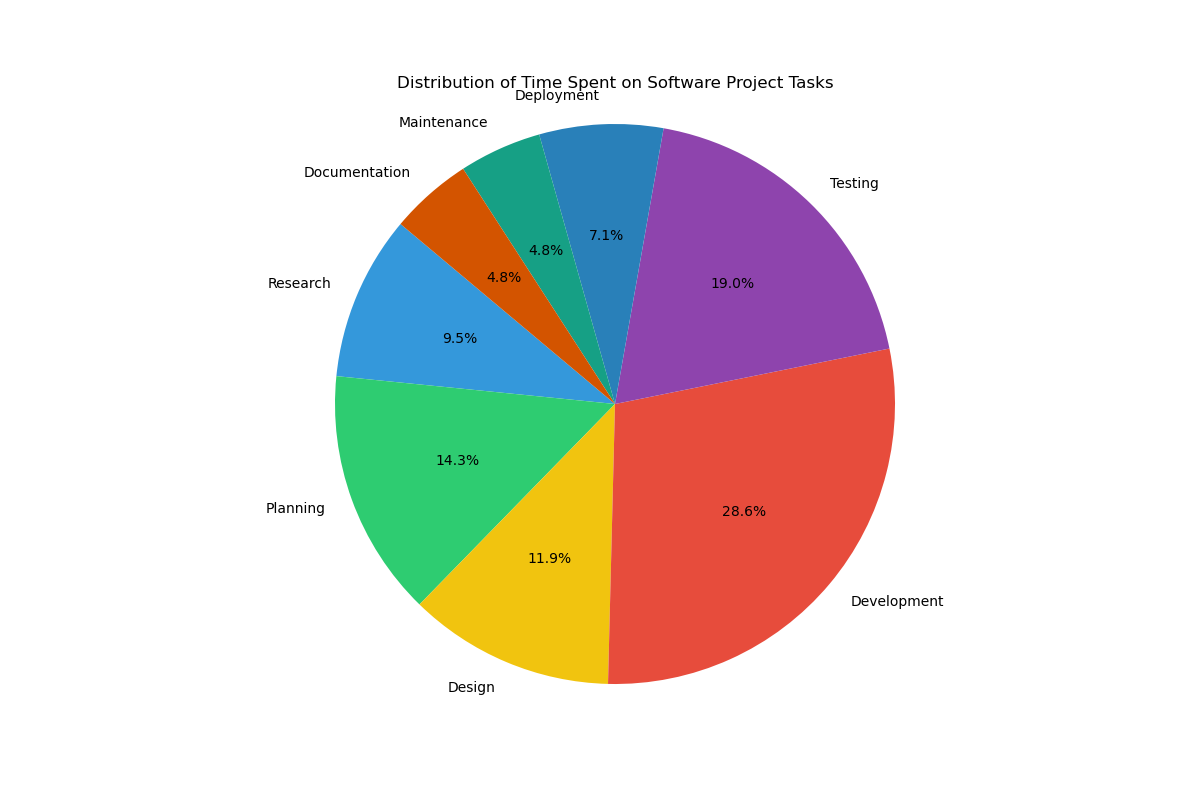

The file beside this chart, header and first rows:
Task, Time Spent
Research, 20
Planning, 30
Design, 25
Development, 60
Testing, 40
Deployment, 15
Maintenance, 10
Documentation, 10
